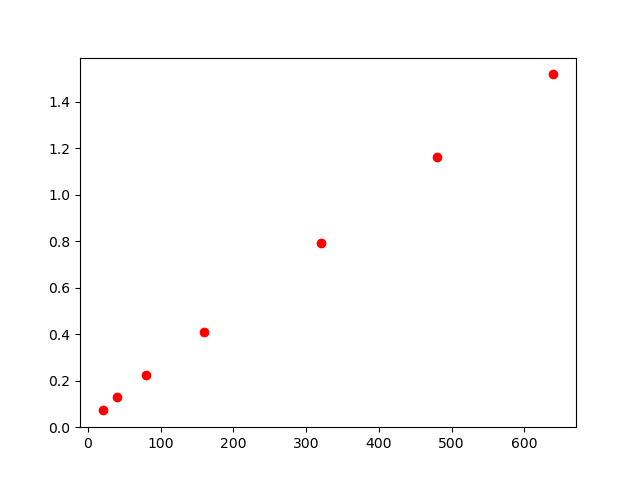

The file beside this chart, header and first rows:
, lambda, chi2
0, 20, 0.072
1, 40, 0.129
2, 80, 0.223
3, 160, 0.408
4, 320, 0.792
5, 640, 1.518
6, 480, 1.163
